Run: headless pygame with SDL's dummy video driver; simulated clock (each Clock.tick advances the game by its frame time, no real sleeping); random seed 0; keys injected as events and as key.get_pressed() state; no mouse input.
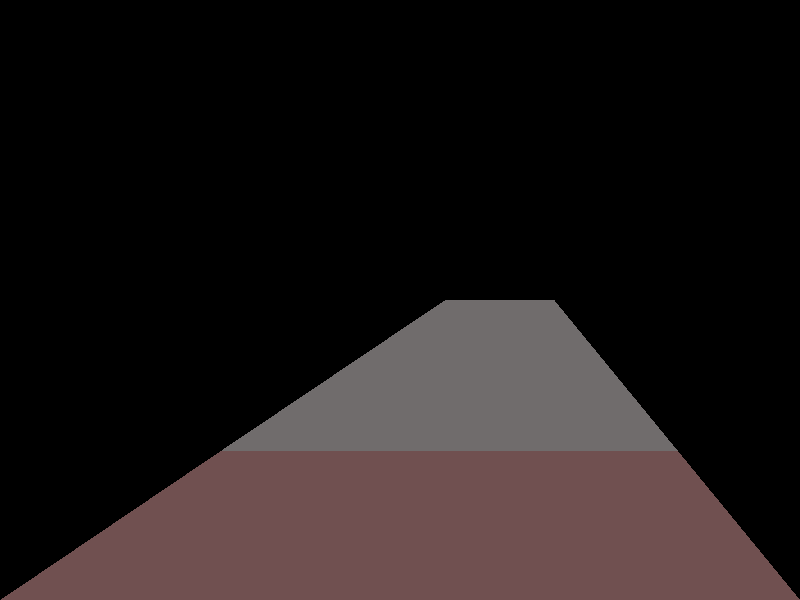
Frame 1 of 4 · flips 1–60 · no input
Frame 2 of 4 · flips 61–180 · tapped SPACE, RETURN · held RIGHT (→), D · screen unchanged from frame 1, image omitted
Frame 3 of 4 · flips 181–300 · held DOWN (↓), S · screen unchanged from frame 2, image omitted
Frame 4 of 4 · flips 301–420 · held LEFT (←), A, UP (↑), W · screen unchanged from frame 3, image omitted

The pygame program that drew these frames:

import pygame
import time
import random
import math

pygame.init()

display_width = 800
display_height = 600


road1 = (112, 108, 108)
green1 = (0, 200, 0)

roadcols = [(112, 108, 108), (112, 80, 80)]

car_z = 30

gameDisplay = pygame.display.set_mode((display_width,display_height))
pygame.display.set_caption('Pseudo 3D Road Testing')
clock = pygame.time.Clock()

def main():
    while True:
        for event in pygame.event.get():
            if event.type == pygame.QUIT:
                pygame.quit()
                quit()

        pygame.display.update()
        clock.tick(60)

        # print(math.sin(20.0 * (1-display_height/2) ** 2 + car_z * 0.1) > 0.0)


        # pygame.draw.polygon(gameDisplay, road1, [(0, display_height), (display_width, display_height), (0.51*display_width, 0.5*display_height), (0.49*display_width, 0.5*display_height)])
        segments = 2
        angle = 70
        offset = 100
        h = display_height / 2 / segments
        for i in range(segments):
            pygame.draw.polygon(gameDisplay, roadcols[i%2==0], [
                ((offset+h/math.tan(angle))*i, display_height-h*i),
                (display_width-(h/math.tan(angle))*i, display_height-h*i),  
                (display_width-(h/math.tan(angle))*(i+1), display_height-h*(i+1)),
                ((offset+h/math.tan(angle))*(i+1), display_height-h*(i+1))])


main()
pygame.quit()
quit()
